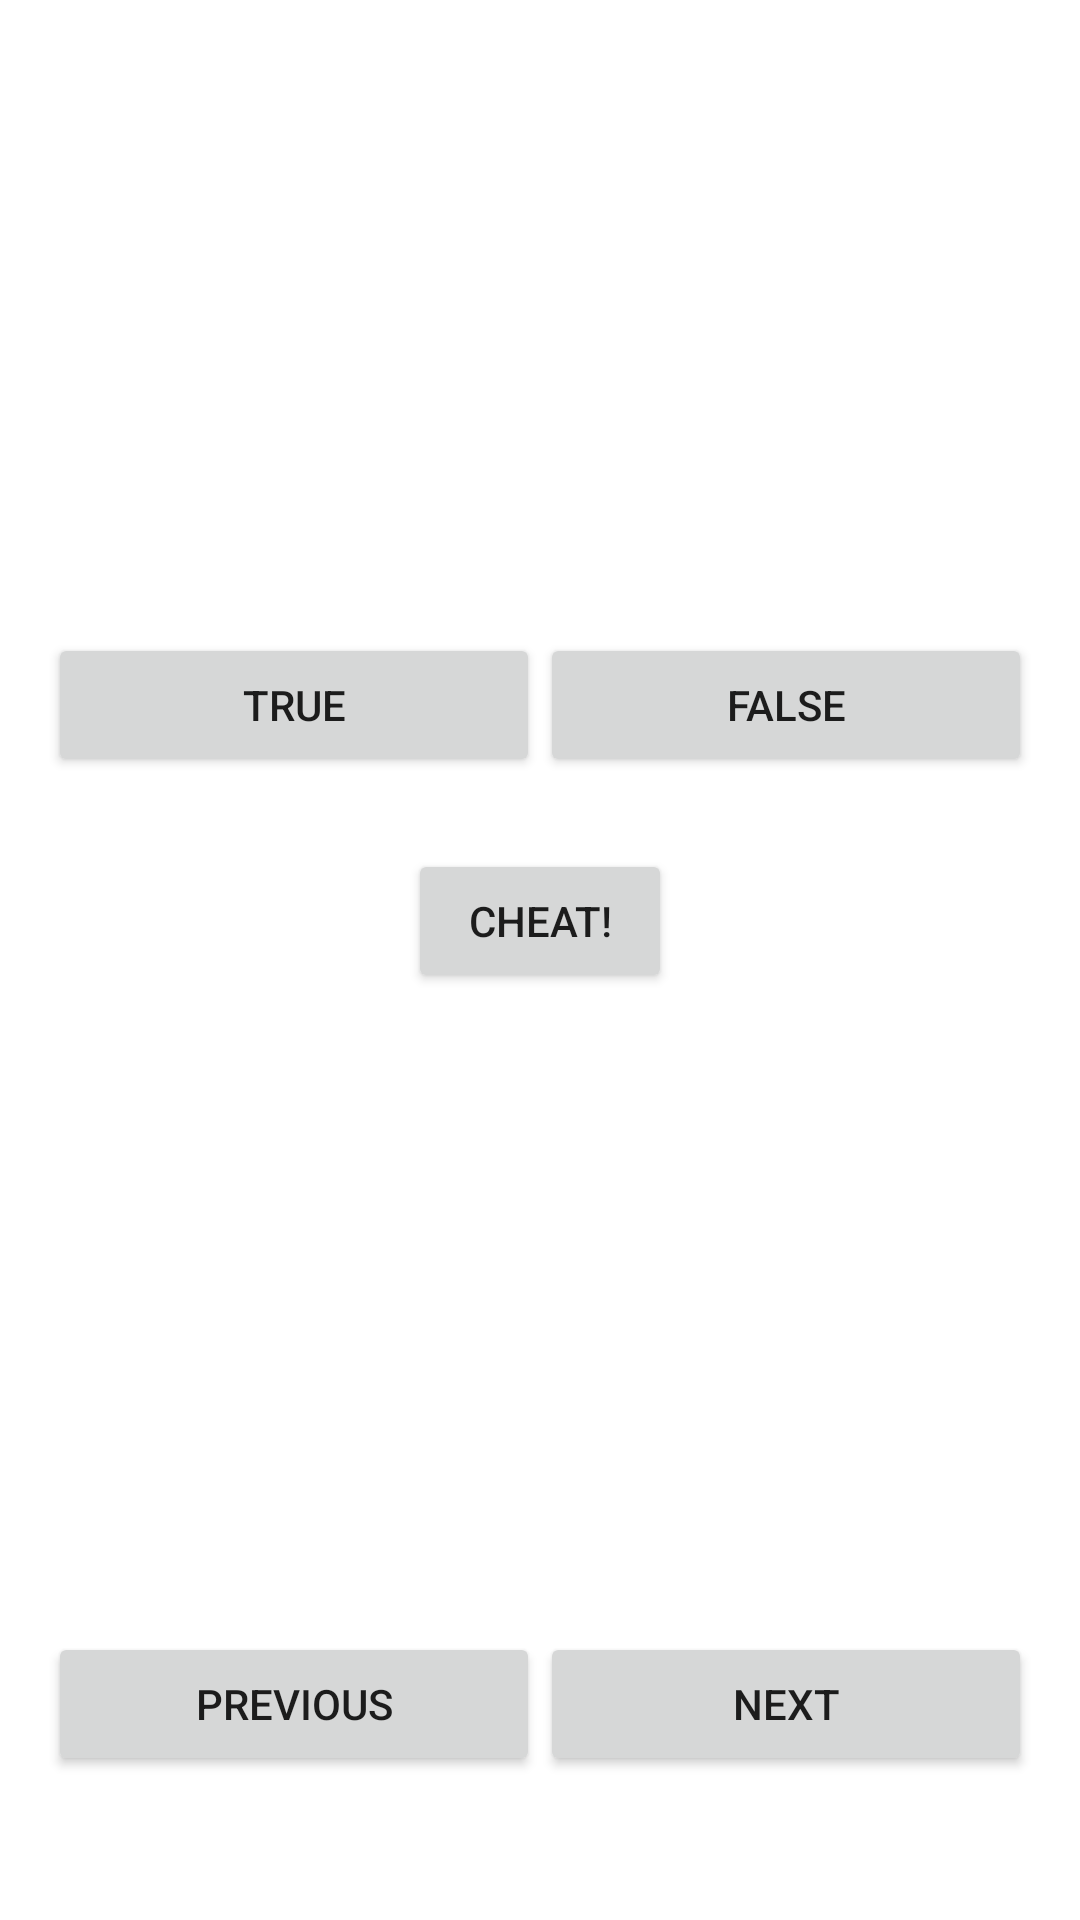

Layout XML and referenced resources for this Android screen:
<!-- AndroidManifest.xml: application theme Theme.GeoQuiz -->
<!-- res/layout/activity_main.xml -->
<?xml version="1.0" encoding="utf-8"?>
<androidx.constraintlayout.widget.ConstraintLayout xmlns:android="http://schemas.android.com/apk/res/android"
    xmlns:app="http://schemas.android.com/apk/res-auto"
    xmlns:tools="http://schemas.android.com/tools"
    android:layout_width="match_parent"
    android:layout_height="match_parent"
    android:padding="16dp">

    <TextView
        android:id="@+id/questionTextView"
        android:layout_width="0dp"
        android:layout_height="wrap_content"
        android:layout_marginTop="64dp"
        android:gravity="center"
        android:padding="16dp"
        android:textSize="22sp"
        android:textStyle="bold"
        app:layout_constraintEnd_toEndOf="parent"
        app:layout_constraintStart_toStartOf="parent"
        app:layout_constraintTop_toTopOf="parent"
        tools:text="@string/question_australia" />

    <TextView
        android:id="@+id/scoreTextView"
        android:layout_width="0dp"
        android:layout_height="wrap_content"
        android:layout_marginTop="16dp"
        android:gravity="center"
        android:textSize="16sp"
        app:layout_constraintEnd_toEndOf="parent"
        app:layout_constraintStart_toStartOf="parent"
        app:layout_constraintTop_toBottomOf="@id/questionTextView"
        tools:text="Your score: 0 / 6" />

    <LinearLayout
        android:id="@+id/answerButtonLayout"
        android:layout_width="0dp"
        android:layout_height="wrap_content"
        android:layout_marginTop="32dp"
        android:orientation="horizontal"
        app:layout_constraintEnd_toEndOf="parent"
        app:layout_constraintStart_toStartOf="parent"
        app:layout_constraintTop_toBottomOf="@id/scoreTextView">

        <Button
            android:id="@+id/trueButton"
            android:layout_width="0dp"
            android:layout_height="wrap_content"
            android:layout_weight="1"
            android:text="@string/true_button" />

        <Button
            android:id="@+id/falseButton"
            android:layout_width="0dp"
            android:layout_height="wrap_content"
            android:layout_weight="1"
            android:text="@string/false_button" />

    </LinearLayout>

    <Button
        android:id="@+id/cheatButton"
        android:layout_width="wrap_content"
        android:layout_height="wrap_content"
        android:layout_marginTop="24dp"
        android:text="@string/cheat_button"
        app:layout_constraintEnd_toEndOf="parent"
        app:layout_constraintStart_toStartOf="parent"
        app:layout_constraintTop_toBottomOf="@id/answerButtonLayout" />

    <LinearLayout
        android:id="@+id/navigationButtonLayout"
        android:layout_width="0dp"
        android:layout_height="wrap_content"
        android:layout_marginBottom="32dp"
        android:orientation="horizontal"
        app:layout_constraintBottom_toBottomOf="parent"
        app:layout_constraintEnd_toEndOf="parent"
        app:layout_constraintStart_toStartOf="parent">

        <Button
            android:id="@+id/prevButton"
            android:layout_width="0dp"
            android:layout_height="wrap_content"
            android:layout_weight="1"
            android:text="@string/prev_button" />

        <Button
            android:id="@+id/nextButton"
            android:layout_width="0dp"
            android:layout_height="wrap_content"
            android:layout_weight="1"
            android:text="@string/next_button" />

    </LinearLayout>

</androidx.constraintlayout.widget.ConstraintLayout>
<!-- resources referenced by this layout -->
<resources>
  <string name="cheat_button">Cheat!</string>
  <string name="false_button">False</string>
  <string name="next_button">Next</string>
  <string name="prev_button">Previous</string>
  <string name="question_australia">Australia is located on its own continent.</string>
  <string name="true_button">True</string>
  <style name="Theme.GeoQuiz" parent="Theme.MaterialComponents.DayNight.DarkActionBar">
          <item name="colorPrimary">@color/purple_500</item>
          <item name="colorPrimaryVariant">@color/purple_700</item>
          <item name="colorOnPrimary">@color/white</item>
          <item name="colorSecondary">@color/teal_200</item>
      </style>
  <!-- not gathered from this repository: default colours our renderer supplied (Android Studio template values) -->
  <color name="purple_500">#FF6200EE</color>
  <color name="purple_700">#FF3700B3</color>
  <color name="teal_200">#FF03DAC5</color>
  <color name="white">#FFFFFFFF</color>
</resources>
